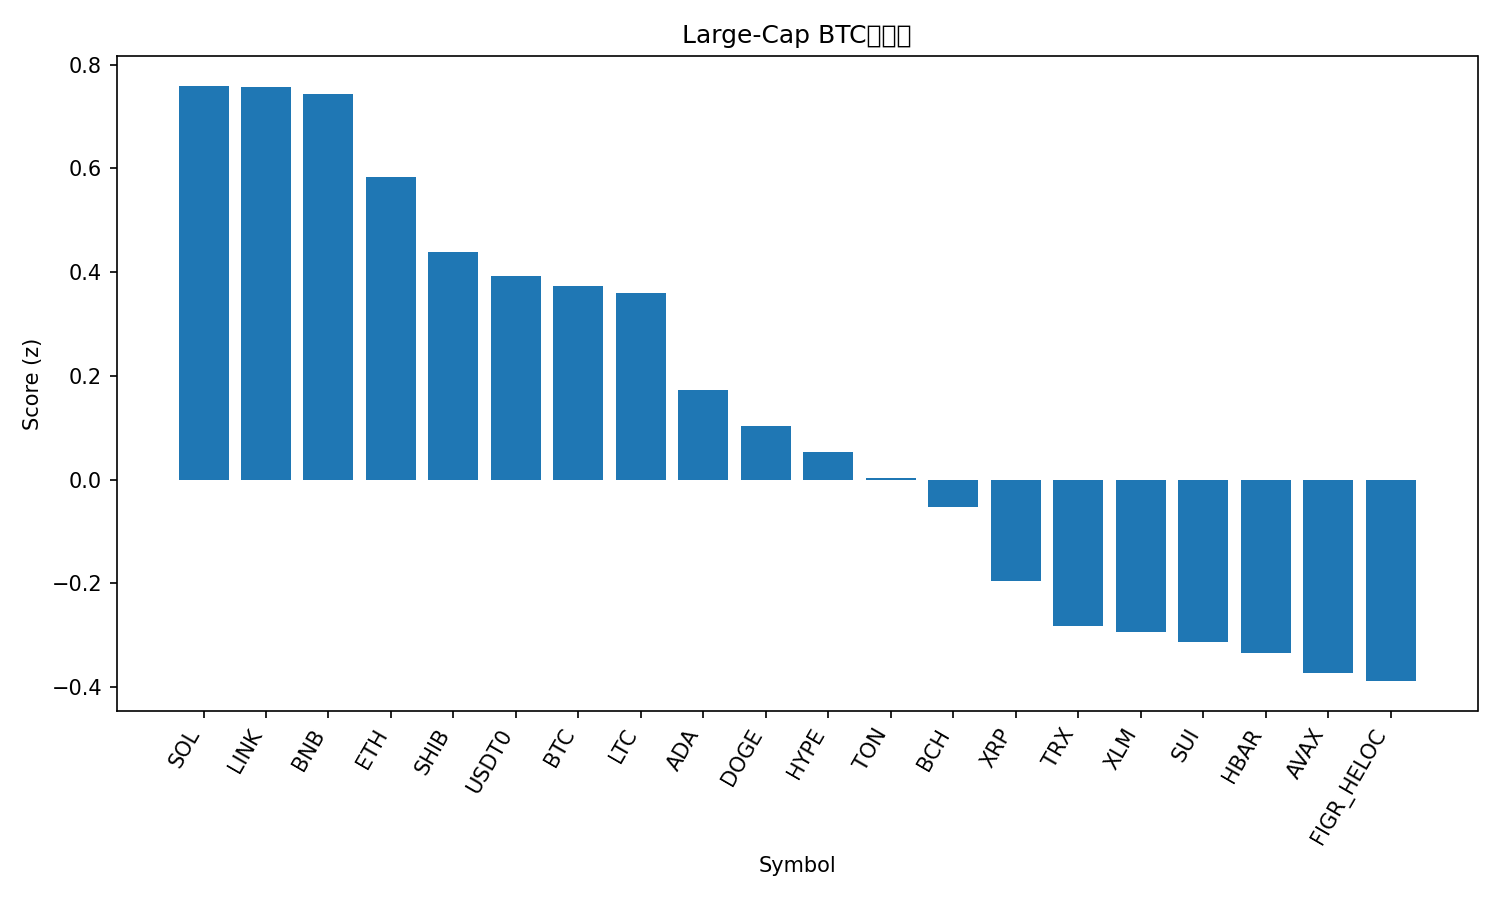

Source data for this figure (header and first rows):
rank, name, symbol, price_btc, price_usd, pct_1h_btc, pct_24h_btc, pct_7d_btc, market_cap_rank, market_cap_usd, volume_usd, score
1, Solana, SOL, 0.001854, 202.9, 0.1827, 0.7647, -10.44, 6, 110286806622, 4351170715, 0.7596
2, Chainlink, LINK, 0.000191, 20.91, 0.2588, -0.452, -5.481, 14, 14177564748, 327882468, 0.758
3, BNB, BNB, 0.008856, 969.5, -0.0049, 1.522, 0.4907, 5, 134911640027, 1530604402, 0.7435
4, Ethereum, ETH, 0.03664, 4012, 0.1428, -0.1122, -5.422, 2, 484216784561, 17325590422, 0.5828
5, Shiba Inu, SHIB, 1.07696e-10, 1.179e-05, 0.1675, -0.8827, -3.52, 31, 6947325915, 102714925, 0.4395
6, USDT0, USDT0, 9.14e-06, 1.001, -0.03336, 0.01899, 5.76, 30, 7447791932, 440731939, 0.393
7, Bitcoin, BTC, 1.0, 109470, 0.0, 0.0, 0.0, 1, 2181342982144, 23558229554, 0.3726
8, Litecoin, LTC, 0.000956, 104.7, -0.0004073, 0.4684, -3.04, 28, 7990553019, 262684838, 0.3601
9, Cardano, ADA, 7.14e-06, 0.7813, 0.1397, -1.191, -7.363, 11, 28538342775, 841954745, 0.1718
10, Dogecoin, DOGE, 2.1e-06, 0.2301, 0.06353, -0.5214, -8.908, 8, 34765295452, 1278054794, 0.1033
11, Hyperliquid, HYPE, 0.0004183, 45.79, -0.2713, 2.908, -11.19, 18, 12382171255, 518776619, 0.05226
12, Toncoin, TON, 2.478e-05, 2.71, 0.07877, -1.195, -7.218, 32, 6904214304, 78911963, 0.00232
13, Bitcoin Cash, BCH, 0.004959, 542.9, 0.009755, -1.011, -4.203, 22, 10821023002, 115502921, -0.05359
14, XRP, XRP, 2.55e-05, 2.79, -0.199, 0.1908, -0.8032, 4, 166999224601, 2635186951, -0.1957
15, TRON, TRX, 3.08e-06, 0.3372, -0.2359, -0.07721, 2.719, 10, 31923181179, 426494765, -0.2824
16, Stellar, XLM, 3.28e-06, 0.3589, -0.1423, -0.5864, -1.88, 20, 11444828480, 95195819, -0.2936
17, Sui, SUI, 2.905e-05, 3.18, -0.02473, -1.178, -8.432, 21, 11349045981, 511488078, -0.3133
18, Hedera, HBAR, 1.94e-06, 0.2125, -0.06763, -0.891, -7.743, 25, 9008027231, 92714609, -0.3356
19, Avalanche, AVAX, 0.0002621, 28.7, -0.1356, -0.2373, -8.831, 19, 12114789804, 616189264, -0.3725
20, Figure Heloc, FIGR_HELOC, 9.13e-06, 0.9994, -0.06043, -2.522, 5.662, 17, 12672657534, 930443, -0.3889
21, Cronos, CRO, 1.7e-06, 0.1863, -0.5526, -3.366, -14.69, 34, 6481325409, 32765520, -2.564
